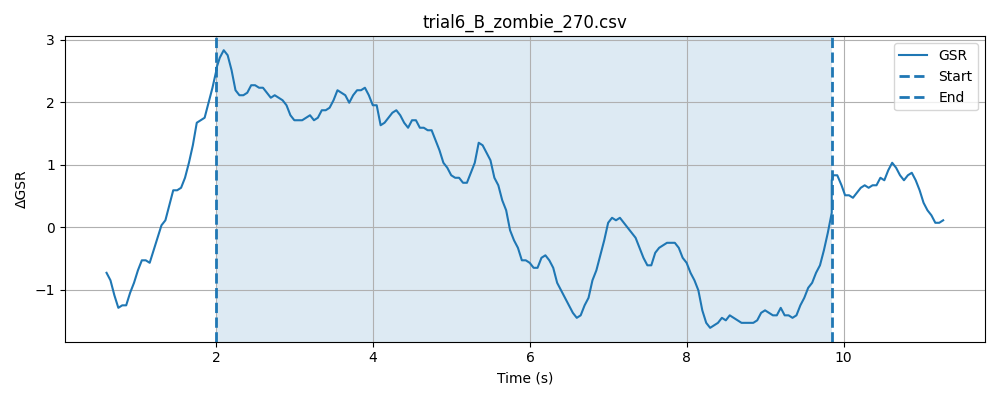

The table this chart was drawn from, first rows:
timestamp, elapsed_sec, gsr_raw, phase
1777620014, 0.027, 1365, baseline
1777620014, 0.07705, 1367, baseline
1777620014, 0.1271, 1365, baseline
1777620015, 0.1772, 1364, baseline
1777620015, 0.2273, 1367, baseline
1777620015, 0.2772, 1362, baseline
1777620015, 0.3273, 1362, baseline
1777620015, 0.3771, 1362, baseline
1777620015, 0.4273, 1362, baseline
1777620015, 0.4773, 1362, baseline
1777620015, 0.5274, 1364, baseline
1777620015, 0.5774, 1362, baseline
1777620015, 0.6271, 1363, baseline
1777620015, 0.6771, 1363, baseline
1777620015, 0.7273, 1363, baseline
1777620015, 0.7774, 1361, baseline
1777620015, 0.8274, 1360, baseline
1777620015, 0.8775, 1365, baseline
1777620015, 0.9275, 1365, baseline
1777620015, 0.9774, 1362, baseline
1777620015, 1.027, 1361, baseline
1777620015, 1.077, 1362, baseline
1777620015, 1.127, 1361, baseline
1777620016, 1.177, 1365, baseline
1777620016, 1.227, 1365, baseline
1777620016, 1.277, 1362, baseline
1777620016, 1.327, 1361, baseline
1777620016, 1.378, 1360, baseline
1777620016, 1.428, 1365, baseline
1777620016, 1.478, 1367, baseline
1777620016, 1.528, 1367, baseline
1777620016, 1.578, 1366, baseline
1777620016, 1.628, 1367, baseline
1777620016, 1.678, 1366, baseline
1777620016, 1.728, 1362, baseline
1777620016, 1.778, 1363, baseline
1777620016, 1.828, 1367, baseline
1777620016, 1.878, 1368, baseline
1777620016, 1.928, 1368, baseline
1777620016, 1.978, 1365, baseline
1777620016, 2.028, 1367, baseline
1777620017, 0.2961, 1366, stimulus
1777620017, 0.2963, 1365, stimulus
1777620017, 0.2964, 1366, stimulus
1777620017, 0.2965, 1366, stimulus
1777620017, 0.2966, 1367, stimulus
1777620017, 0.2985, 1369, stimulus
1777620017, 0.3395, 1370, stimulus
1777620017, 0.3896, 1366, stimulus
1777620017, 0.4397, 1366, stimulus
1777620017, 0.4896, 1368, stimulus
1777620017, 0.5397, 1367, stimulus
1777620017, 0.5897, 1367, stimulus
1777620017, 0.6397, 1366, stimulus
1777620017, 0.6898, 1366, stimulus
1777620017, 0.7398, 1367, stimulus
1777620017, 0.7897, 1367, stimulus
1777620017, 0.8397, 1366, stimulus
1777620017, 0.8899, 1367, stimulus
1777620017, 0.9398, 1366, stimulus
... 187 more rows
